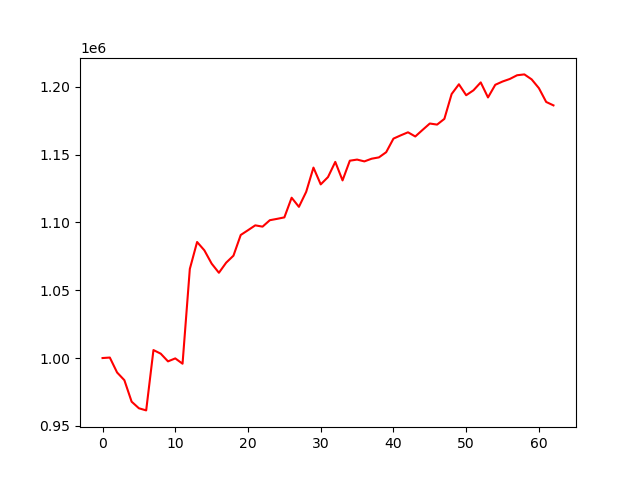

Data behind this chart, as committed beside it:
account_value, date, daily_return
1000000, 2023-10-05, 
1000366, 2023-10-06, 0.0003658
989348, 2023-10-09, -0.01101
983681, 2023-10-10, -0.005729
967824, 2023-10-11, -0.01612
962961, 2023-10-12, -0.005025
961394, 2023-10-13, -0.001627
1005883, 2023-10-16, 0.04628
1003229, 2023-10-17, -0.002639
997542, 2023-10-18, -0.005668
999745, 2023-10-19, 0.002208
995818, 2023-10-20, -0.003928
1065683, 2023-10-23, 0.07016
1085566, 2023-10-24, 0.01866
1079422, 2023-10-25, -0.00566
1069635, 2023-10-26, -0.009067
1062864, 2023-10-27, -0.00633
1070335, 2023-10-30, 0.007029
1075484, 2023-10-31, 0.004811
1090745, 2023-11-01, 0.01419
1094259, 2023-11-02, 0.003221
1097846, 2023-11-03, 0.003278
1096881, 2023-11-06, -0.000879
1101633, 2023-11-07, 0.004332
1102633, 2023-11-08, 0.0009076
1103717, 2023-11-09, 0.0009838
1118218, 2023-11-10, 0.01314
1111488, 2023-11-13, -0.006018
1122541, 2023-11-14, 0.009944
1140428, 2023-11-15, 0.01593
1128040, 2023-11-16, -0.01086
1133437, 2023-11-17, 0.004784
1144635, 2023-11-20, 0.00988
1130979, 2023-11-21, -0.01193
1145508, 2023-11-22, 0.01285
1146330, 2023-11-24, 0.0007174
1144996, 2023-11-27, -0.001163
1146975, 2023-11-28, 0.001728
1147955, 2023-11-29, 0.0008543
1151777, 2023-11-30, 0.003329
1161788, 2023-12-01, 0.008692
1164204, 2023-12-04, 0.002079
1166454, 2023-12-05, 0.001932
1163369, 2023-12-06, -0.002644
1168198, 2023-12-07, 0.004151
1172927, 2023-12-08, 0.004049
1172126, 2023-12-11, -0.0006835
1176344, 2023-12-12, 0.003599
1194671, 2023-12-13, 0.01558
1201865, 2023-12-14, 0.006022
1193788, 2023-12-15, -0.006721
1197408, 2023-12-18, 0.003033
1203238, 2023-12-19, 0.004869
1192149, 2023-12-20, -0.009217
1201479, 2023-12-21, 0.007827
1203890, 2023-12-22, 0.002006
1205779, 2023-12-26, 0.001569
1208516, 2023-12-27, 0.00227
1209143, 2023-12-28, 0.0005192
1205482, 2023-12-29, -0.003028
... 3 more rows
